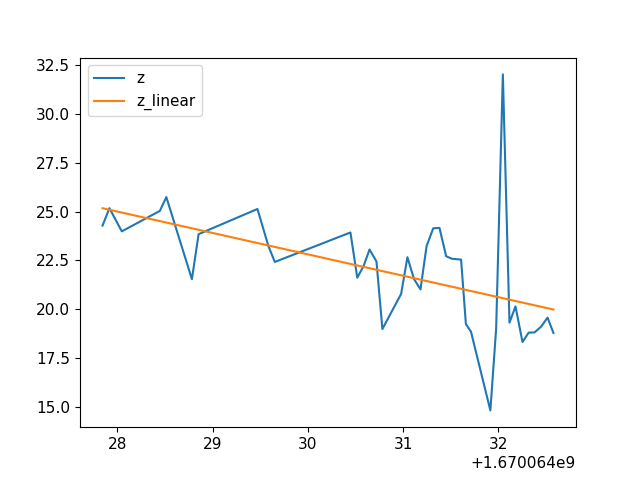

The table this chart was drawn from, first rows:
1.670064027844197273e+09, 1.442149824264278568e-02, 2.825608810019937245e+00, 2.427741622924803977e+01, 0.000000000000000000e+00
1.670064027916350126e+09, 1.495379269066913867e-02, 2.929901433196954841e+00, 2.517349052429198508e+01, 0.000000000000000000e+00
1.670064028046227694e+09, 1.424666402201309190e-02, 2.700494261900265425e+00, 2.398309707641600852e+01, 0.000000000000000000e+00
1.670064028445837021e+09, 6.228594168867328945e-02, 2.960836702313540236e+00, 2.503188705444335227e+01, 0.000000000000000000e+00
1.670064028513853788e+09, 1.128108014375297785e-01, 2.995977040551493609e+00, 2.574120712280272727e+01, 0.000000000000000000e+00
1.670064028782248974e+09, 5.357561786319318259e-02, 2.546781045895529338e+00, 2.153132438659667258e+01, 0.000000000000000000e+00
1.670064028852588654e+09, 5.932042132407758239e-02, 2.819867146441032535e+00, 2.384008407592772727e+01, 0.000000000000000000e+00
1.670064029470352411e+09, 1.101355354046245488e-01, 2.972532125482744370e+00, 2.513076400756835227e+01, 0.000000000000000000e+00
1.670064029585847616e+09, 1.017734315695759673e-01, 2.746840915148276441e+00, 2.322269630432128196e+01, 0.000000000000000000e+00
1.670064029652774811e+09, 9.823385820609417673e-02, 2.608849330382822629e+00, 2.241503524780272727e+01, 0.000000000000000000e+00
1.670064030446567059e+09, 1.048549092586548298e-01, 2.739367007025262701e+00, 2.392582893371581321e+01, 0.000000000000000000e+00
1.670064030518267155e+09, 9.469248766782276117e-02, 2.473870592844647831e+00, 2.160696411132811789e+01, 0.000000000000000000e+00
1.670064030583254576e+09, 5.521540851098565017e-02, 2.582696756524448300e+00, 2.219033432006835227e+01, 0.000000000000000000e+00
1.670064030647277355e+09, 5.736671212490011135e-02, 2.639652412301654483e+00, 2.305491447448729758e+01, 0.000000000000000000e+00
1.670064030719838142e+09, 5.583118606127820266e-02, 2.568997237412656176e+00, 2.243780708312987571e+01, 0.000000000000000000e+00
1.670064030782048702e+09, 4.721927976422200801e-02, 2.172731905314721157e+00, 1.897679710388182883e+01, 0.000000000000000000e+00
1.670064030978621244e+09, 9.105388579395556903e-02, 2.418166946919104277e+00, 2.077670669555663352e+01, 0.000000000000000000e+00
1.670064031044736862e+09, 5.637807086707533749e-02, 2.594161409166661159e+00, 2.265759277343749289e+01, 0.000000000000000000e+00
1.670064031113791227e+09, 5.360228556306365771e-02, 2.466437366732205927e+00, 2.154204177856444602e+01, 0.000000000000000000e+00
1.670064031181952715e+09, 5.227215157050320304e-02, 2.405233032858195230e+00, 2.100747871398925071e+01, 0.000000000000000000e+00
1.670064031245808840e+09, 5.778546477887255145e-02, 2.658920754730090596e+00, 2.322320556640624289e+01, 0.000000000000000000e+00
1.670064031315649986e+09, 1.057919979887355505e-01, 2.763848740574866625e+00, 2.413965415954589133e+01, 0.000000000000000000e+00
1.670064031381245136e+09, 1.058849077458836746e-01, 2.766276036780278336e+00, 2.416085433959960227e+01, 0.000000000000000000e+00
1.670064031451519489e+09, 9.951060461246430400e-02, 2.599745391530346783e+00, 2.270636367797850852e+01, 0.000000000000000000e+00
1.670064031511632681e+09, 9.895620544619422587e-02, 2.542489988934910183e+00, 2.257986068725585227e+01, 0.000000000000000000e+00
1.670064031608197689e+09, 9.876353994979232553e-02, 2.281410154692021131e+00, 2.253589820861815696e+01, 0.000000000000000000e+00
1.670064031658448219e+09, 4.785302562056716058e-02, 2.201892871954145292e+00, 1.923149108886718039e+01, 0.000000000000000000e+00
1.670064031711843252e+09, 4.688667151678967832e-02, 2.157427382357668399e+00, 1.884312629699706321e+01, 0.000000000000000000e+00
1.670064031915528774e+09, 6.488687875460810717e-02, 1.218410087748551751e+00, 1.480591011047362748e+01, 0.000000000000000000e+00
1.670064031976287127e+09, 4.726089257654880749e-02, 2.174646663131099444e+00, 1.899352073669432883e+01, 0.000000000000000000e+00
1.670064032046682358e+09, 1.403654698241019183e-01, 2.757045034972139153e+00, 3.202864074707029829e+01, 0.000000000000000000e+00
1.670064032116248131e+09, 8.459187217184925556e-02, 2.173425983468325384e+00, 1.930220222473143821e+01, 0.000000000000000000e+00
1.670064032179203987e+09, 8.824572077509461321e-02, 2.305446809420653498e+00, 2.013593864440917258e+01, 0.000000000000000000e+00
1.670064032252879143e+09, 8.024757409128185914e-02, 2.096492748062036782e+00, 1.831091880798339133e+01, 0.000000000000000000e+00
1.670064032317589521e+09, 8.235558488895669549e-02, 2.187161498228839651e+00, 1.879192543029784446e+01, 0.000000000000000000e+00
1.670064032378668547e+09, 8.240036379755251439e-02, 2.223966385052914330e+00, 1.880214309692382102e+01, 0.000000000000000000e+00
1.670064032446804047e+09, 8.366995494057410943e-02, 2.258232350574353120e+00, 1.909183883666991477e+01, 0.000000000000000000e+00
1.670064032516139507e+09, 4.867412879810586318e-02, 2.313782903354190790e+00, 1.956148147583007102e+01, 0.000000000000000000e+00
1.670064032577836037e+09, 4.671421659417119426e-02, 2.220616133624236266e+00, 1.877381896972655539e+01, 0.000000000000000000e+00
